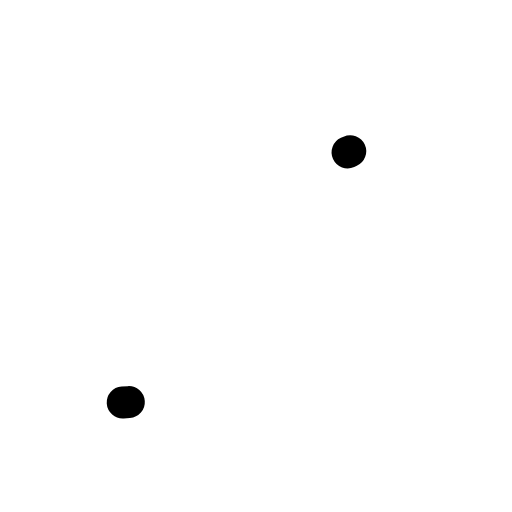
t = 0.00 s
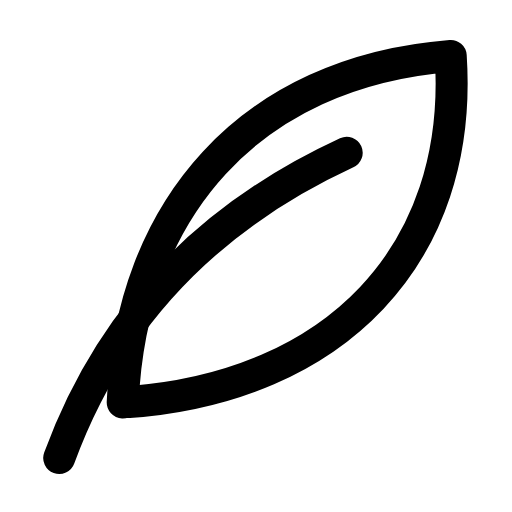
t = 0.26 s
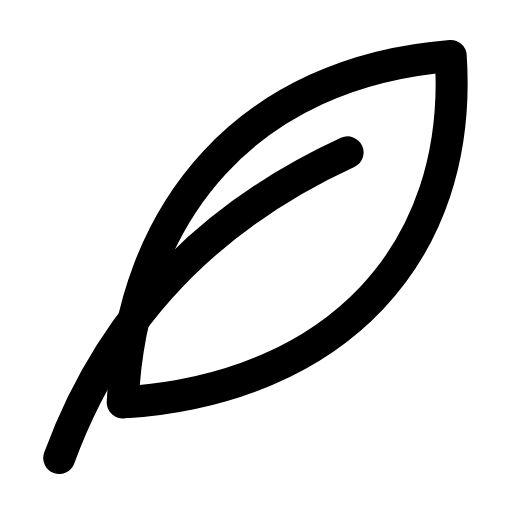
t = 0.50 s
t = 0.73 s: frame unchanged from t = 0.50 s, image omitted
t = 1.02 s: frame unchanged from t = 0.50 s, image omitted
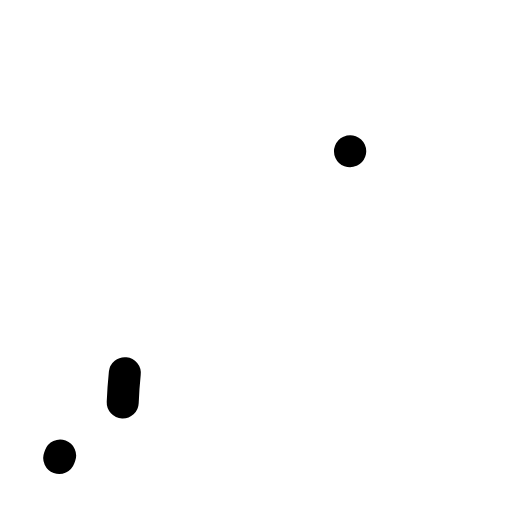
t = 1.26 s

The animated SVG that drew these frames (rendered in a browser with its animation timeline set to each time). Animation: 2 SMIL elements (animate=2); one cycle of 1.50 s, repeats indefinitely.

<svg xmlns="http://www.w3.org/2000/svg" width="24" height="24" viewBox="0 0 24 24" fill="none"><g transform="translate(-1.936 -3.824) scale(1.24)"><path stroke="currentColor" stroke-width="1.21" stroke-linecap="round" stroke-linejoin="round" fill="none" d="M6.2 18.3C6.5 11 11 5.8 18.6 5.2C19.1 12.8 14.1 17.8 6.2 18.3Z" pathLength="1" stroke-dasharray="1"><animate attributeName="stroke-dashoffset" values="1;1;0;0;0;0;1;1;1" keyTimes="0;0;0.189;0.45;0.6;0.774;0.9;0.9;1" dur="1.5s" repeatCount="indefinite" calcMode="spline" keySplines="0.16 1 0.3 1;0.16 1 0.3 1;0.16 1 0.3 1;0.16 1 0.3 1;0.16 1 0.3 1;0.16 1 0.3 1;0.16 1 0.3 1;0.16 1 0.3 1"/></path><path stroke="currentColor" stroke-width="1.21" stroke-linecap="round" stroke-linejoin="round" fill="none" d="M3.8 20.4C5.7 15.2 9.3 11.3 14.8 8.8" pathLength="1" stroke-dasharray="1"><animate attributeName="stroke-dashoffset" values="1;1;0;0;0;0;1;1;1" keyTimes="0;0.0315;0.2205;0.45;0.6;0.753;0.879;0.9;1" dur="1.5s" repeatCount="indefinite" calcMode="spline" keySplines="0.16 1 0.3 1;0.16 1 0.3 1;0.16 1 0.3 1;0.16 1 0.3 1;0.16 1 0.3 1;0.16 1 0.3 1;0.16 1 0.3 1;0.16 1 0.3 1"/></path></g></svg>
